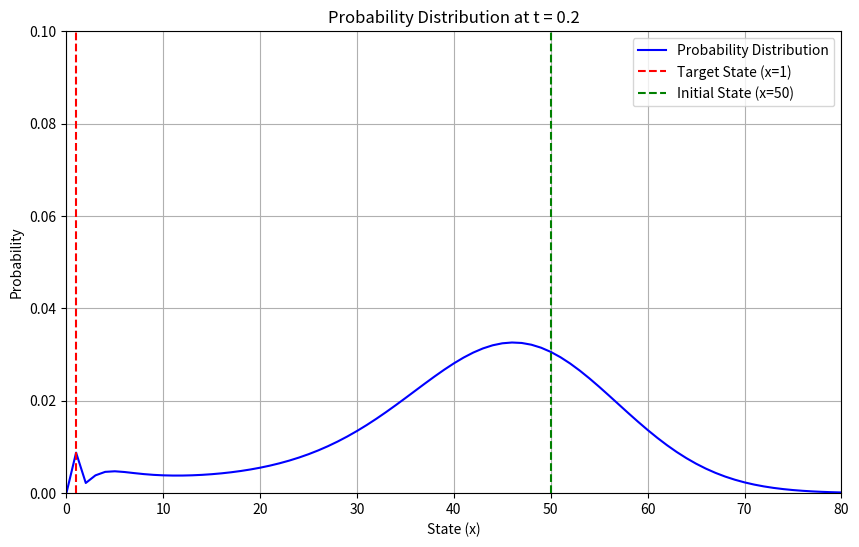

Reproduce this figure in Python.
import numpy as np
from scipy.linalg import expm
import matplotlib.pyplot as plt

Para=1
c1 = 2.676
c2 = 0.040
c3 = 108.102
c4 = 37.881
na = 1
nb = 1 * Para
V = 1
theta = 0.2
n_states = 101
target_state = 1
initial_state = 50


Q = np.zeros((n_states, n_states))

for x in range(n_states):
    outgoing = 0.0
    

    if x >= 2:
        rate_R1 = (c1 * na * x * (x-1)) / V
        if x+1 < n_states:
            Q[x, x+1] += rate_R1
            outgoing += rate_R1
    

    if x >= 3:
        rate_R2 = (c2 * x * (x-1) * (x-2)) / (V**2)
        Q[x, x-1] += rate_R2
        outgoing += rate_R2
    

    rate_R3 = c3 * nb * V
    if x+1 < n_states:
        Q[x, x+1] += rate_R3
        outgoing += rate_R3
    

    rate_R4 = c4 * x
    if x >= 1:
        Q[x, x-1] += rate_R4
        outgoing += rate_R4
    

    Q[x, x] = -outgoing


Q_abs = Q.copy()
Q_abs[target_state, :] = 0.0
Q_abs[target_state, target_state] = 0.0


p0 = np.zeros(n_states)
p0[initial_state] = 1.0


trans_matrix = expm(Q_abs * theta)


probability = p0.dot(trans_matrix)[target_state]

print(f"Exact transition probability p({target_state}|{initial_state}, t ≤ {theta}): {probability:.3e}")


plt.figure(figsize=(10, 6))
plt.plot(range(n_states), p0.dot(trans_matrix), label="Probability Distribution", color="blue")
plt.axvline(x=target_state, color="red", linestyle="--", label=f"Target State (x={target_state})")
plt.axvline(x=initial_state, color="green", linestyle="--", label=f"Initial State (x={initial_state})")


plt.xlabel("State (x)")
plt.ylabel("Probability")
plt.title(f"Probability Distribution at t = {theta}")
plt.legend()
plt.grid(True)

plt.ylim(0,0.1)
plt.xlim(0, 80)
plt.show()
